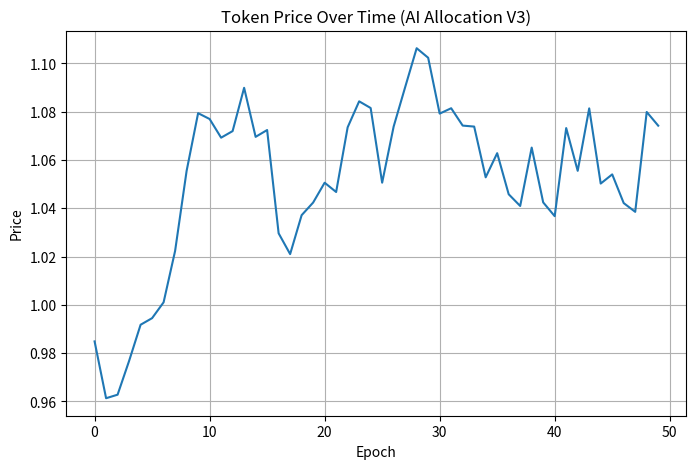
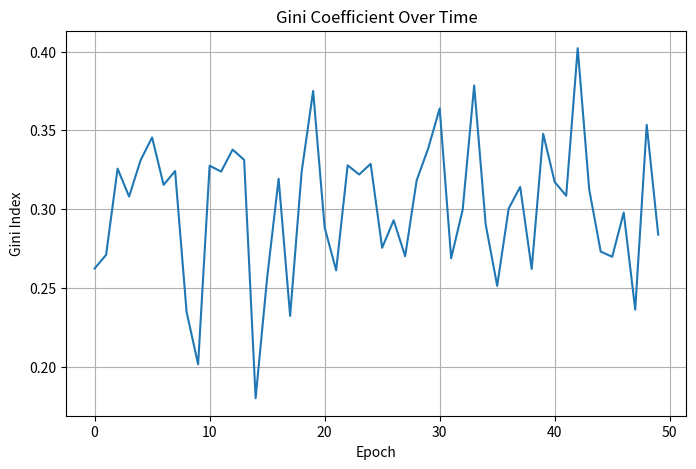
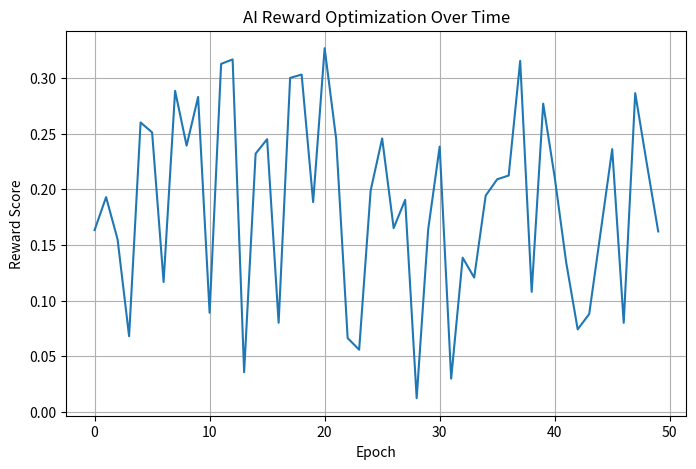
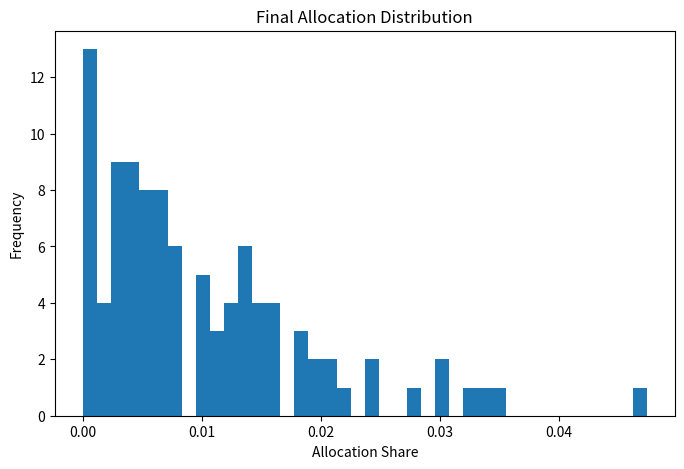

Recreate these plots in Python, in order.
import numpy as np
import matplotlib.pyplot as plt
import os

# =========================
# SETUP OUTPUT FOLDER
# =========================
OUTPUT_DIR = "simulation_outputs"
os.makedirs(OUTPUT_DIR, exist_ok=True)

# =========================
# SAMPLE DATA (replace with your simulation result)
# =========================
# (Kalau sudah punya hasil dari V3, langsung replace variabel ini)
epochs = 50
price_hist = np.cumprod(1 + np.random.normal(0, 0.02, epochs))  # simulasi harga
gini_hist = np.clip(np.random.normal(0.3, 0.05, epochs), 0, 1)
reward_hist = np.random.normal(0.2, 0.1, epochs)

# =========================
# STYLE (clean publication)
# =========================
plt.rcParams.update({
"figure.figsize": (8, 5),
"font.size": 10,
})

# =========================
# 1. PRICE CHART
# =========================
plt.figure()
plt.plot(price_hist)
plt.title("Token Price Over Time (AI Allocation V3)")
plt.xlabel("Epoch")
plt.ylabel("Price")
plt.grid()

price_path = os.path.join(OUTPUT_DIR, "price_evolution.png")
plt.savefig(price_path, dpi=300, bbox_inches="tight")
plt.close()

# =========================
# 2. GINI (FAIRNESS)
# =========================
plt.figure()
plt.plot(gini_hist)
plt.title("Gini Coefficient Over Time")
plt.xlabel("Epoch")
plt.ylabel("Gini Index")
plt.grid()

gini_path = os.path.join(OUTPUT_DIR, "gini_fairness.png")
plt.savefig(gini_path, dpi=300, bbox_inches="tight")
plt.close()

# =========================
# 3. RL REWARD
# =========================
plt.figure()
plt.plot(reward_hist)
plt.title("AI Reward Optimization Over Time")
plt.xlabel("Epoch")
plt.ylabel("Reward Score")
plt.grid()

reward_path = os.path.join(OUTPUT_DIR, "ai_reward.png")
plt.savefig(reward_path, dpi=300, bbox_inches="tight")
plt.close()

# =========================
# 4. DISTRIBUTION (FINAL)
# =========================
final_alloc = np.random.dirichlet(np.ones(100), size=1)[0]

plt.figure()
plt.hist(final_alloc, bins=40)
plt.title("Final Allocation Distribution")
plt.xlabel("Allocation Share")
plt.ylabel("Frequency")

dist_path = os.path.join(OUTPUT_DIR, "allocation_distribution.png")
plt.savefig(dist_path, dpi=300, bbox_inches="tight")
plt.close()

# =========================
# OUTPUT INFO
# =========================
print("=== EXPORT SUCCESS ===")
print(f"Saved:")
print(f"- {price_path}")
print(f"- {gini_path}")
print(f"- {reward_path}")
print(f"- {dist_path}")
